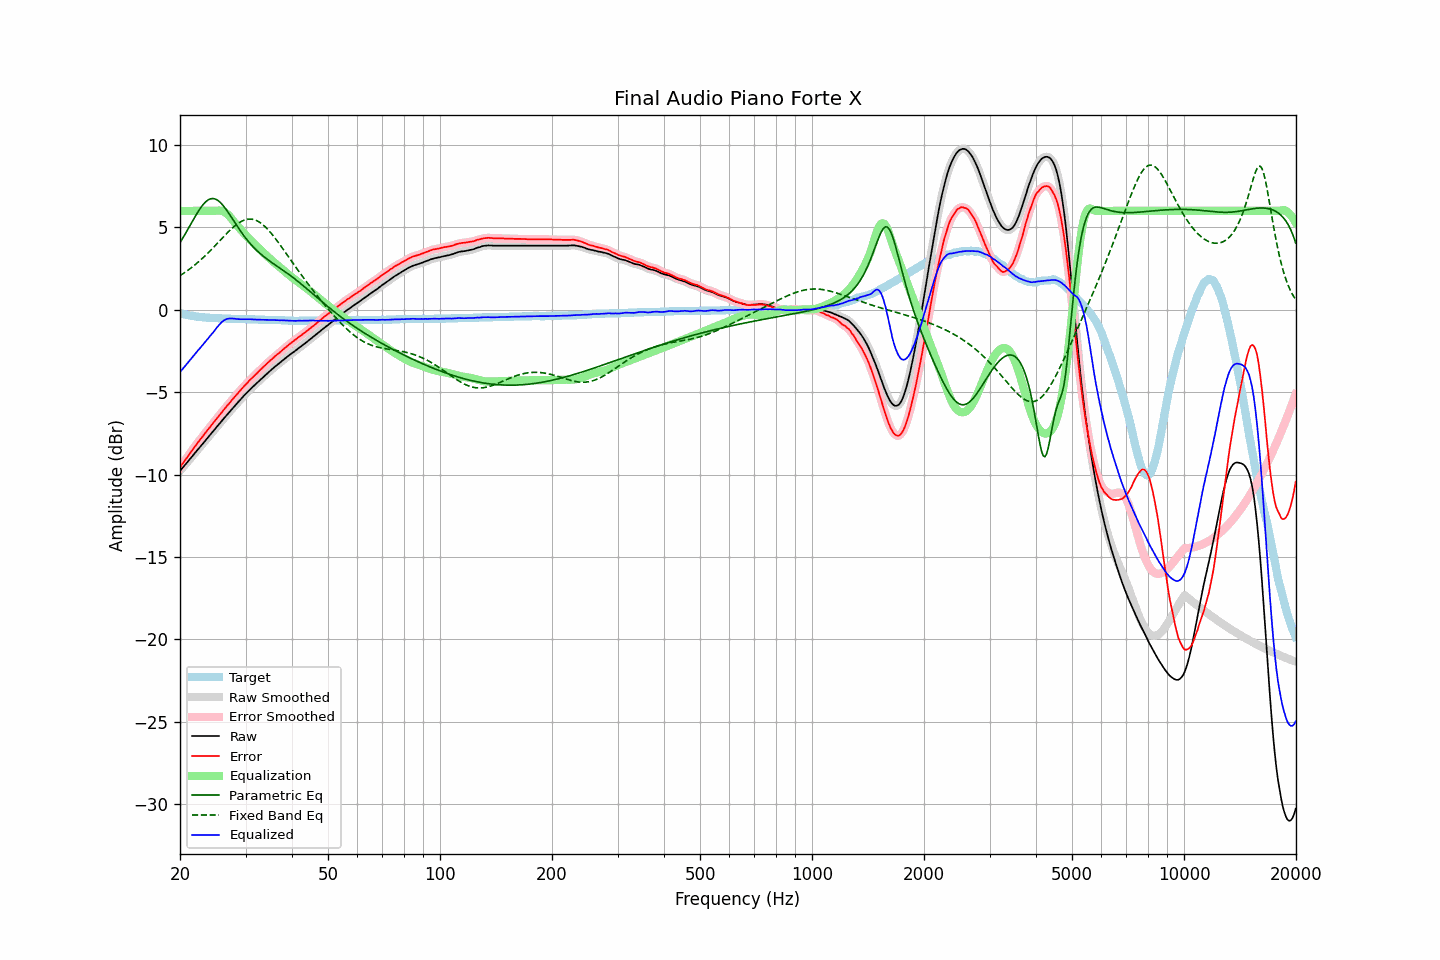

The data file committed next to this chart (first rows):
frequency, raw, error, smoothed, error_smoothed, equalization, parametric_eq, fixed_band_eq, equalized_raw, equalized_smoothed, target
20.00, -9.78, -9.57, -9.78, -9.57, 6.00, 4.07, 2.07, -3.78, -3.78, -0.21
20.20, -9.66, -9.42, -9.67, -9.43, 6.00, 4.23, 2.13, -3.66, -3.67, -0.24
20.40, -9.55, -9.29, -9.55, -9.29, 6.00, 4.39, 2.20, -3.55, -3.55, -0.26
20.61, -9.43, -9.15, -9.43, -9.15, 6.00, 4.56, 2.26, -3.43, -3.43, -0.28
20.81, -9.32, -9.02, -9.32, -9.02, 6.00, 4.73, 2.33, -3.32, -3.32, -0.30
21.02, -9.20, -8.88, -9.20, -8.88, 6.00, 4.90, 2.40, -3.20, -3.20, -0.32
21.23, -9.08, -8.74, -9.08, -8.74, 6.00, 5.07, 2.47, -3.08, -3.08, -0.34
21.44, -8.96, -8.60, -8.96, -8.60, 6.00, 5.24, 2.55, -2.96, -2.96, -0.36
21.66, -8.85, -8.47, -8.85, -8.47, 6.00, 5.42, 2.62, -2.85, -2.85, -0.38
21.87, -8.73, -8.34, -8.73, -8.33, 6.00, 5.59, 2.70, -2.73, -2.73, -0.39
22.09, -8.61, -8.20, -8.61, -8.20, 6.00, 5.75, 2.78, -2.61, -2.61, -0.41
22.31, -8.49, -8.07, -8.49, -8.07, 6.00, 5.91, 2.87, -2.49, -2.49, -0.42
22.54, -8.38, -7.95, -8.38, -7.95, 6.00, 6.06, 2.95, -2.38, -2.38, -0.43
22.76, -8.26, -7.82, -8.26, -7.82, 6.00, 6.21, 3.04, -2.26, -2.26, -0.44
22.99, -8.15, -7.70, -8.15, -7.70, 6.00, 6.34, 3.13, -2.15, -2.15, -0.45
23.22, -8.03, -7.57, -8.03, -7.57, 6.00, 6.45, 3.22, -2.03, -2.03, -0.46
23.45, -7.91, -7.44, -7.91, -7.44, 6.00, 6.55, 3.31, -1.91, -1.91, -0.47
23.69, -7.79, -7.31, -7.79, -7.32, 6.00, 6.63, 3.41, -1.79, -1.79, -0.48
23.92, -7.68, -7.20, -7.68, -7.19, 6.00, 6.69, 3.50, -1.68, -1.68, -0.48
24.16, -7.56, -7.07, -7.56, -7.07, 6.00, 6.73, 3.60, -1.56, -1.56, -0.49
24.40, -7.44, -6.95, -7.44, -6.95, 6.00, 6.75, 3.70, -1.44, -1.44, -0.49
24.65, -7.33, -6.83, -7.33, -6.83, 6.00, 6.74, 3.80, -1.33, -1.33, -0.50
24.89, -7.21, -6.71, -7.21, -6.71, 6.01, 6.72, 3.91, -1.20, -1.20, -0.50
25.14, -7.09, -6.58, -7.09, -6.58, 6.02, 6.67, 4.01, -1.07, -1.08, -0.51
25.39, -6.98, -6.47, -6.98, -6.46, 6.02, 6.60, 4.11, -0.96, -0.95, -0.51
25.65, -6.86, -6.34, -6.86, -6.34, 6.02, 6.52, 4.22, -0.85, -0.85, -0.52
25.91, -6.74, -6.22, -6.75, -6.22, 6.00, 6.42, 4.32, -0.75, -0.75, -0.52
26.16, -6.63, -6.10, -6.63, -6.10, 5.96, 6.30, 4.42, -0.67, -0.67, -0.53
26.43, -6.51, -5.98, -6.51, -5.98, 5.91, 6.18, 4.53, -0.60, -0.60, -0.53
26.69, -6.40, -5.86, -6.40, -5.87, 5.84, 6.05, 4.63, -0.56, -0.56, -0.54
26.96, -6.29, -5.75, -6.29, -5.75, 5.75, 5.90, 4.72, -0.54, -0.54, -0.54
27.23, -6.18, -5.64, -6.18, -5.63, 5.65, 5.76, 4.82, -0.53, -0.53, -0.54
27.50, -6.06, -5.51, -6.07, -5.52, 5.54, 5.61, 4.91, -0.52, -0.53, -0.55
27.77, -5.95, -5.40, -5.95, -5.40, 5.42, 5.46, 5.00, -0.53, -0.54, -0.55
28.05, -5.84, -5.28, -5.84, -5.28, 5.29, 5.31, 5.08, -0.55, -0.55, -0.56
28.33, -5.73, -5.17, -5.73, -5.17, 5.17, 5.16, 5.16, -0.56, -0.56, -0.56
28.62, -5.62, -5.06, -5.63, -5.06, 5.06, 5.01, 5.23, -0.56, -0.57, -0.56
28.90, -5.52, -4.95, -5.52, -4.95, 4.95, 4.87, 5.30, -0.57, -0.57, -0.57
29.19, -5.41, -4.84, -5.41, -4.84, 4.84, 4.73, 5.35, -0.57, -0.57, -0.57
29.48, -5.30, -4.73, -5.30, -4.73, 4.73, 4.59, 5.40, -0.57, -0.57, -0.57
29.78, -5.19, -4.62, -5.20, -4.62, 4.62, 4.46, 5.44, -0.57, -0.57, -0.57
30.08, -5.09, -4.52, -5.09, -4.52, 4.52, 4.33, 5.47, -0.57, -0.57, -0.57
30.38, -4.99, -4.42, -4.99, -4.42, 4.42, 4.21, 5.49, -0.57, -0.57, -0.57
30.68, -4.89, -4.31, -4.89, -4.31, 4.32, 4.09, 5.50, -0.57, -0.57, -0.58
30.99, -4.79, -4.21, -4.80, -4.22, 4.22, 3.98, 5.50, -0.57, -0.58, -0.58
31.30, -4.70, -4.12, -4.70, -4.12, 4.12, 3.87, 5.49, -0.58, -0.58, -0.58
31.61, -4.61, -4.03, -4.61, -4.03, 4.02, 3.77, 5.47, -0.59, -0.59, -0.58
31.93, -4.52, -3.93, -4.52, -3.93, 3.93, 3.67, 5.44, -0.60, -0.59, -0.59
32.24, -4.43, -3.84, -4.43, -3.83, 3.83, 3.58, 5.39, -0.60, -0.60, -0.59
32.57, -4.33, -3.73, -4.33, -3.74, 3.74, 3.49, 5.34, -0.60, -0.60, -0.60
32.89, -4.24, -3.64, -4.24, -3.64, 3.64, 3.40, 5.28, -0.60, -0.60, -0.60
33.22, -4.15, -3.55, -4.15, -3.55, 3.55, 3.32, 5.21, -0.60, -0.60, -0.60
33.55, -4.06, -3.46, -4.06, -3.46, 3.46, 3.24, 5.13, -0.61, -0.60, -0.60
33.89, -3.97, -3.36, -3.97, -3.36, 3.36, 3.16, 5.04, -0.61, -0.61, -0.61
34.23, -3.88, -3.27, -3.88, -3.27, 3.27, 3.08, 4.94, -0.61, -0.61, -0.61
34.57, -3.80, -3.18, -3.80, -3.18, 3.18, 3.01, 4.84, -0.62, -0.62, -0.62
34.92, -3.71, -3.09, -3.71, -3.09, 3.09, 2.94, 4.73, -0.62, -0.62, -0.62
35.27, -3.63, -3.01, -3.63, -3.01, 3.01, 2.87, 4.61, -0.63, -0.62, -0.62
35.62, -3.54, -2.92, -3.54, -2.92, 2.92, 2.80, 4.49, -0.62, -0.62, -0.62
35.97, -3.46, -2.83, -3.46, -2.83, 2.84, 2.74, 4.37, -0.62, -0.62, -0.63
... 635 more rows
